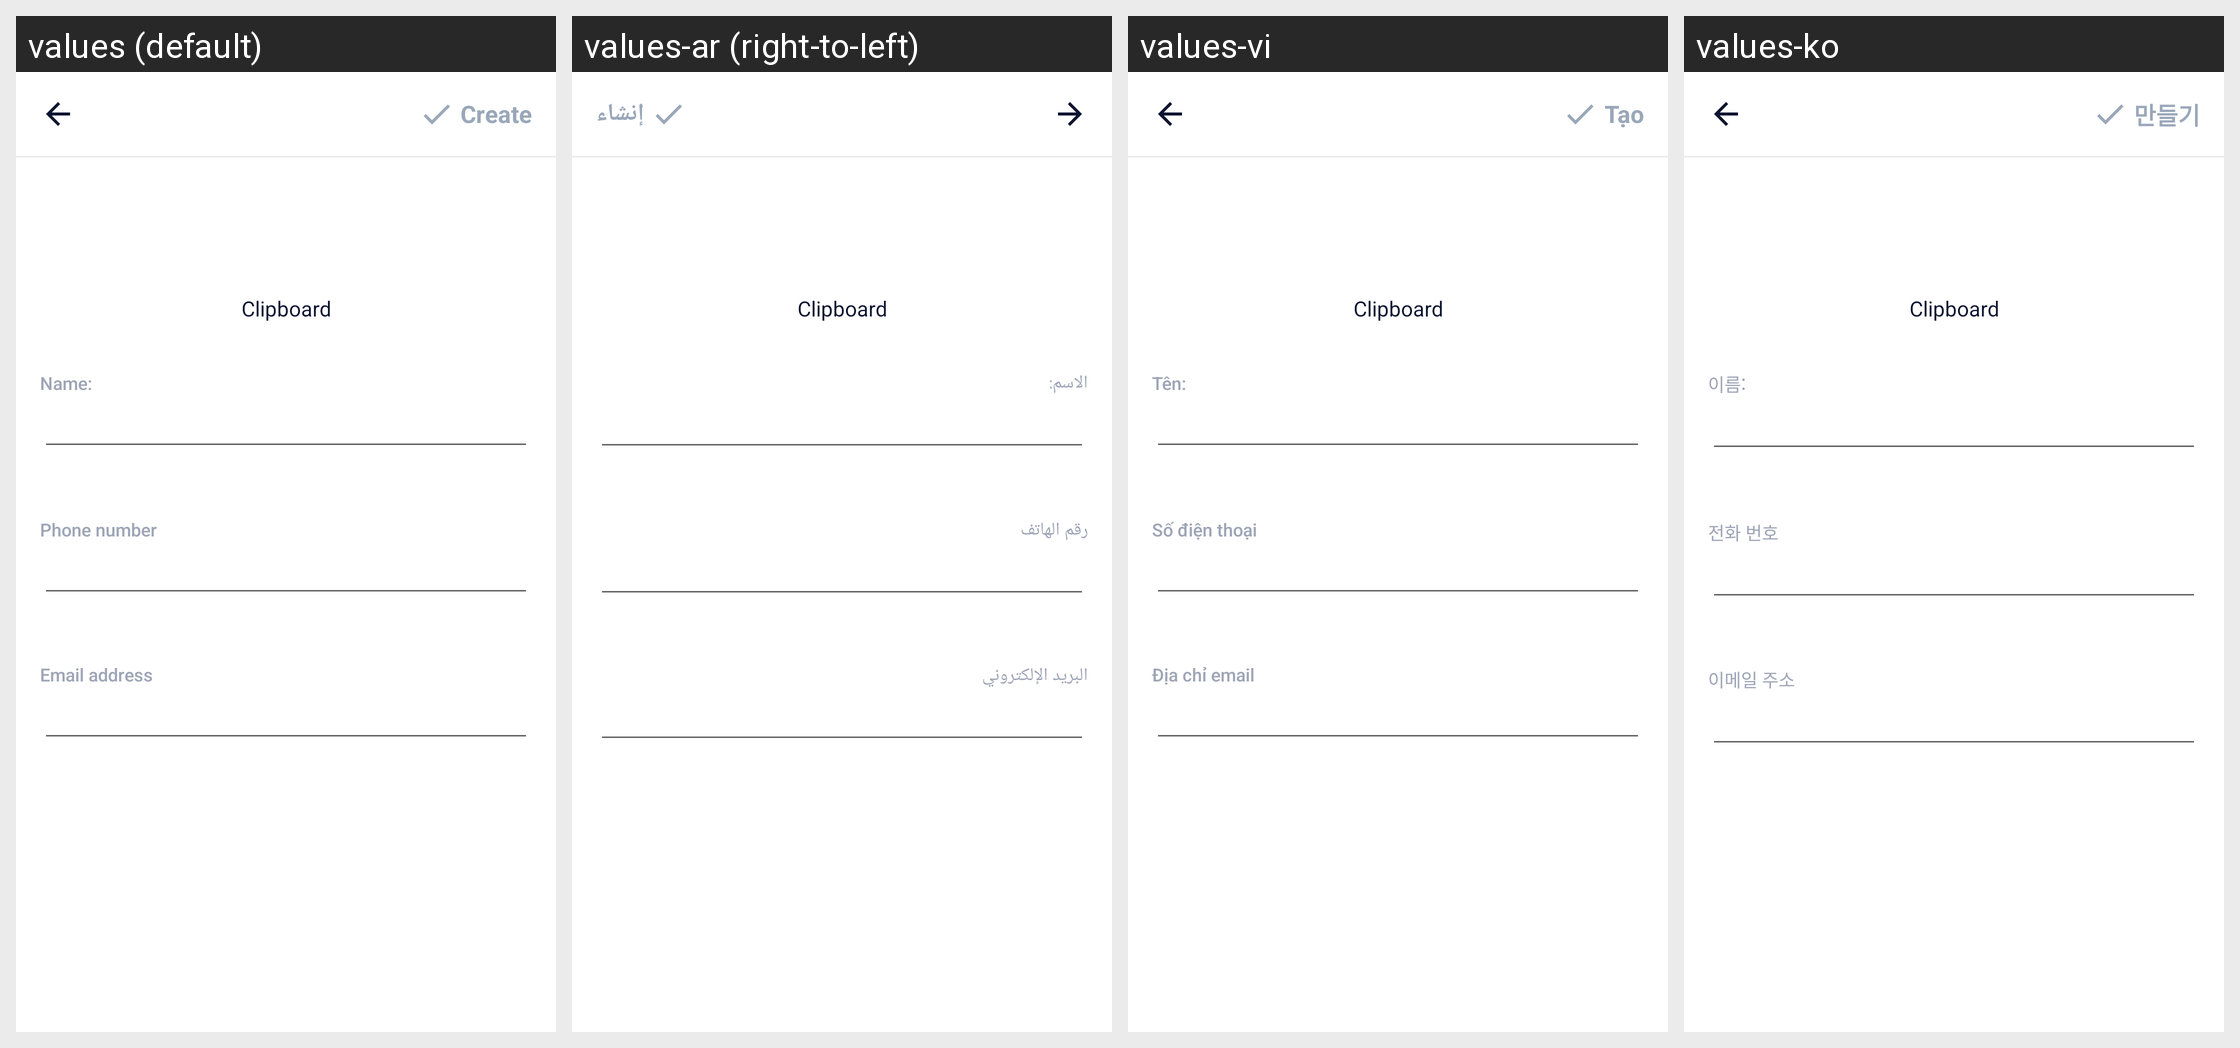

This grid shows one Android layout under several languages. Give, for every string resource on the screen, its name, the default text and each shown locale's text.
Android screen res/layout/activity_input_contact.xml rendered under 4 locales, left to right: values (default), values-ar (right-to-left), values-vi, values-ko. Device: Nexus 5 (rendered at 1080×1920; each locale shown at half size, 540×960, under a caption strip naming it); theme AppTheme.
Other locales in the repository, not shown: values-bn, values-bn-rIN, values-de, values-es, values-fa, values-fr, values-hi, values-in, values-it, values-ja, values-ms, values-nl, values-pl, values-pt, values-ru, values-sv, values-th, values-th-rTH, values-tr, values-uk, values-zh-rCN, values-zh-rTW.
Strings drawn on this screen, with the default value and each locale's value (text and hints the layout hard-codes, and strings that could not be matched under every locale, appear in the picture but are not listed):

main_tab_create
  values: Create
  values-ar: إنشاء
  values-vi: Tạo
  values-ko: 만들기

content_name
  values: Name:
  values-ar: الاسم:
  values-vi: Tên:
  values-ko: 이름:

phone_number
  values: Phone number
  values-ar: رقم الهاتف
  values-vi: Số điện thoại
  values-ko: 전화 번호

email_address
  values: Email address
  values-ar: البريد الإلكتروني
  values-vi: Địa chỉ email
  values-ko: 이메일 주소
